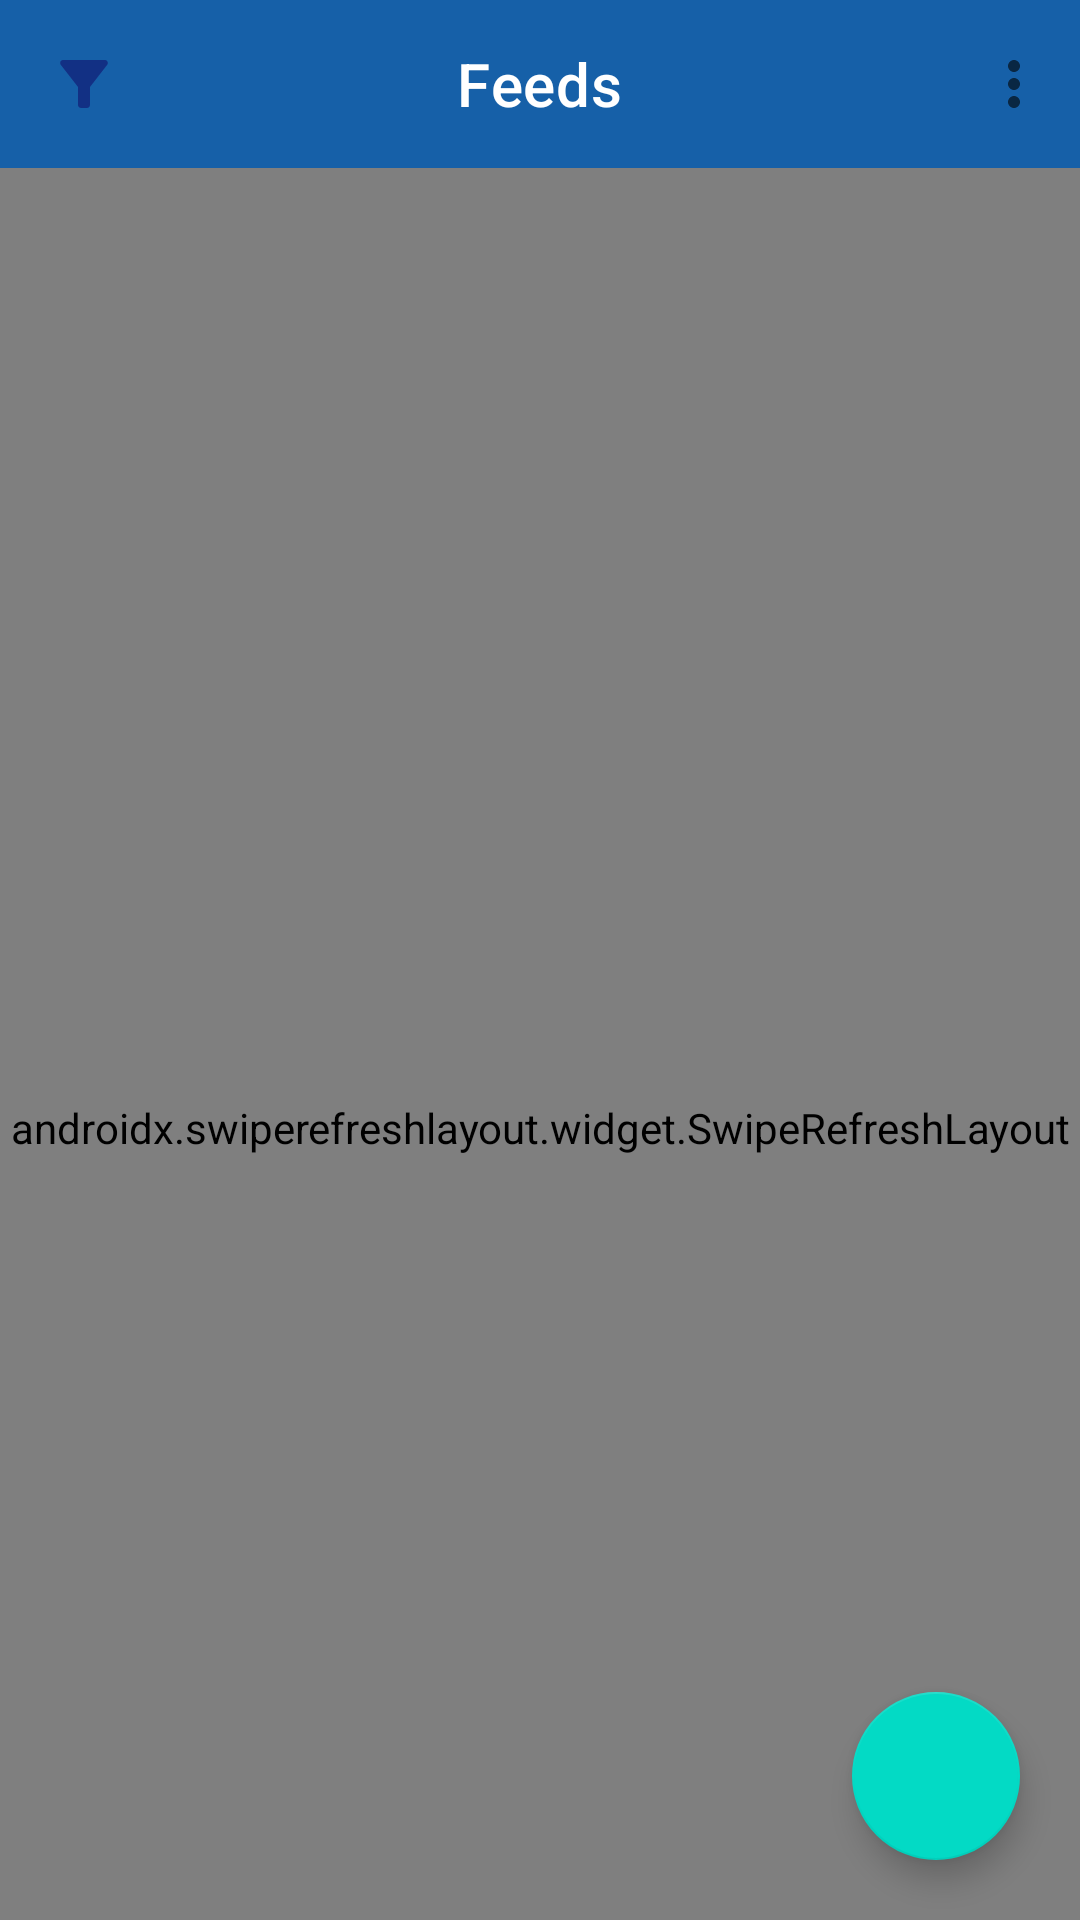

This screen was rendered from an Android layout file. Write that file and the resources it references.
<!-- AndroidManifest.xml: application theme Theme.BlueFetchAssignment3 -->
<!-- res/layout/activity_feed.xml -->
<?xml version="1.0" encoding="utf-8"?>
<androidx.drawerlayout.widget.DrawerLayout xmlns:android="http://schemas.android.com/apk/res/android"
    xmlns:app="http://schemas.android.com/apk/res-auto"
    xmlns:tools="http://schemas.android.com/tools"
    android:id="@+id/drawerLayout"
    android:layout_width="match_parent"
    android:layout_height="match_parent"
    tools:context=".view.feed.FeedActivity"
    tools:openDrawer="start">

    <androidx.coordinatorlayout.widget.CoordinatorLayout
        android:layout_width="match_parent"
        android:layout_height="match_parent"
        android:fitsSystemWindows="true">

        <androidx.swiperefreshlayout.widget.SwipeRefreshLayout
            android:id="@+id/swipeRefresh"
            android:layout_width="match_parent"
            android:layout_height="match_parent"
            app:layout_behavior="@string/appbar_scrolling_view_behavior">

            <androidx.recyclerview.widget.RecyclerView
                android:id="@+id/recycler"
                android:layout_width="match_parent"
                android:layout_height="match_parent"
                tools:listitem="@layout/item_feed" />

        </androidx.swiperefreshlayout.widget.SwipeRefreshLayout>

        <com.google.android.material.appbar.AppBarLayout
            android:layout_width="match_parent"
            android:layout_height="wrap_content"
            android:fitsSystemWindows="true"
            app:liftOnScroll="true">

            <com.google.android.material.appbar.MaterialToolbar
                android:id="@+id/toolbar"
                android:layout_width="match_parent"
                android:layout_height="?attr/actionBarSize"
                app:navigationIcon="@drawable/ic_filter_24"
                app:layout_scrollFlags="scroll|enterAlways|snap"
                app:menu="@menu/menu_feed"
                app:title="Feeds"
                app:titleCentered="true"
                app:titleTextColor="@color/white" />

        </com.google.android.material.appbar.AppBarLayout>

        <com.google.android.material.floatingactionbutton.FloatingActionButton
            android:id="@+id/fabAddPost"
            android:layout_width="wrap_content"
            android:layout_height="wrap_content"
            android:layout_gravity="bottom|end"
            android:layout_margin="20dp"
            android:contentDescription="Add Post"
            android:src="@drawable/ic_add_24" />

        <com.google.android.material.card.MaterialCardView
            android:id="@+id/cardProgress"
            android:layout_width="100dp"
            android:layout_height="100dp"
            android:layout_gravity="center"
            android:visibility="gone">

            <com.google.android.material.progressindicator.CircularProgressIndicator
                android:layout_width="wrap_content"
                android:layout_height="wrap_content"
                android:layout_gravity="center"
                android:indeterminate="true" />

        </com.google.android.material.card.MaterialCardView>

    </androidx.coordinatorlayout.widget.CoordinatorLayout>
    
    <com.google.android.material.navigation.NavigationView
        android:id="@+id/navigationDrawer"
        android:layout_width="wrap_content"
        android:layout_height="match_parent"
        android:layout_gravity="start"
        app:menu="@menu/menu_filter"/>

</androidx.drawerlayout.widget.DrawerLayout>
<!-- res/layout/item_feed.xml (included above) -->
<?xml version="1.0" encoding="utf-8"?>
<FrameLayout xmlns:android="http://schemas.android.com/apk/res/android"
    android:layout_width="match_parent"
    android:layout_height="wrap_content"
    xmlns:tools="http://schemas.android.com/tools"
    xmlns:app="http://schemas.android.com/apk/res-auto">

    <com.google.android.material.card.MaterialCardView
        android:layout_width="match_parent"
        android:layout_height="wrap_content"
        app:contentPadding="10dp"
        android:layout_margin="5dp">

        <androidx.appcompat.widget.LinearLayoutCompat
            android:layout_width="match_parent"
            android:layout_height="wrap_content"
            android:orientation="horizontal"
            android:layout_marginStart="2dp"
            android:layout_marginEnd="2dp"
            android:layout_marginBottom="2dp"
            android:layout_marginTop="18dp">

            <androidx.appcompat.widget.AppCompatImageView
                android:id="@+id/imgUser"
                android:layout_width="80dp"
                android:layout_height="80dp"
                android:adjustViewBounds="true"
                android:layout_marginEnd="10dp"
                android:scaleType="centerCrop"/>

            <androidx.appcompat.widget.LinearLayoutCompat
                android:layout_width="match_parent"
                android:layout_height="wrap_content"
                android:orientation="vertical">

                <TextView
                    android:id="@+id/tvName"
                    android:layout_width="match_parent"
                    android:layout_height="wrap_content"
                    android:textAppearance="@style/TextAppearance.AppCompat.Medium"
                    tools:text="NegsQT"/>

                <TextView
                    android:id="@+id/tvText"
                    android:layout_width="match_parent"
                    android:layout_height="wrap_content"
                    android:textAppearance="@style/TextAppearance.AppCompat.Body1"
                    android:lines="2"
                    tools:text="Hello World"/>

                <TextView
                    android:id="@+id/tvComments"
                    android:layout_width="match_parent"
                    android:layout_height="wrap_content"
                    android:textAppearance="@style/TextAppearance.AppCompat.Body1"
                    android:textColor="@color/buttonColor"
                    tools:text="Comments (2)"/>

            </androidx.appcompat.widget.LinearLayoutCompat>

        </androidx.appcompat.widget.LinearLayoutCompat>

        <TextView
            android:id="@+id/tvTime"
            android:layout_width="wrap_content"
            android:layout_height="wrap_content"
            tools:text="Just Now"
            android:textAppearance="@style/TextAppearance.AppCompat.Small"
            android:layout_gravity="end|top"/>

    </com.google.android.material.card.MaterialCardView>

</FrameLayout>
<!-- resources referenced by this layout -->
<resources>
  <color name="buttonColor">#44D7FF</color>
  <color name="white">#FFFFFFFF</color>
  <!-- drawable ic_filter_24 (drawable) -->
  <vector android:height="24dp" android:tint="#123084"
      android:viewportHeight="24" android:viewportWidth="24"
      android:width="24dp" xmlns:android="http://schemas.android.com/apk/res/android">
      <path android:fillColor="@android:color/white" android:pathData="M4.25,5.61C6.27,8.2 10,13 10,13v6c0,0.55 0.45,1 1,1h2c0.55,0 1,-0.45 1,-1v-6c0,0 3.72,-4.8 5.74,-7.39C20.25,4.95 19.78,4 18.95,4H5.04C4.21,4 3.74,4.95 4.25,5.61z"/>
  </vector>
  <style name="Theme.BlueFetchAssignment3" parent="Theme.MaterialComponents.Light.NoActionBar">
          
          <item name="colorPrimary">@color/brandColor</item>
          <item name="colorPrimaryVariant">@color/buttonColor</item>
          <item name="colorOnPrimary">@color/gray</item>
          
          <item name="colorSecondary">@color/teal_200</item>
          <item name="colorSecondaryVariant">@color/teal_700</item>
          <item name="colorOnSecondary">@color/black</item>
          
          <item name="android:statusBarColor" tools:targetApi="l">
              ?attr/colorPrimaryVariant
          </item>
          
          <item name="android:colorBackground">@color/gray</item>
      </style>
  <color name="brandColor">#1660A8</color>
  <color name="gray">#EEEEEE</color>
  <color name="teal_200">#FF03DAC5</color>
  <color name="teal_700">#FF018786</color>
  <color name="black">#FF000000</color>
</resources>
